The GitHub repository alterapars/wildfire_hackathon contains a labelled image folder "grid_smoke_version" with 2 categories: grid no smoke, grid smoke. Examples follow, each with its label.

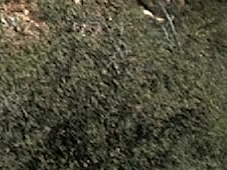
Label: grid no smoke

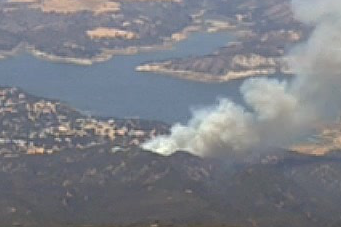
Label: grid smoke

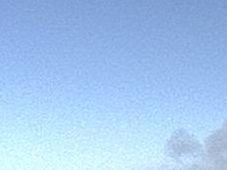
Label: grid smoke

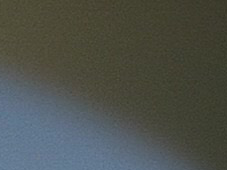
Label: grid no smoke

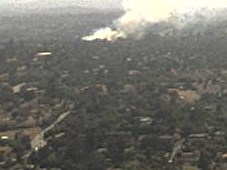
Label: grid smoke

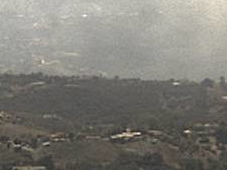
Label: grid smoke
